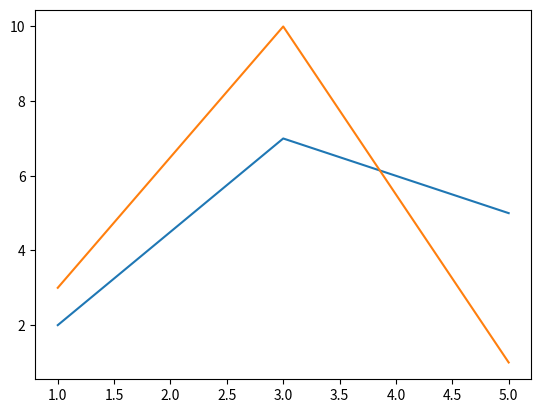

This figure's Python source:
from pandas import DataFrame

data = DataFrame([[1, 2, 3], [3, 7, 10], [5, 5, 1]], columns=['x', 'y', 'z'])

data

import matplotlib.pyplot as plt

%matplotlib inline

plt.plot(data.x, data.y)

plt.plot(data.x, data.z)